Image classification data set "dataset" (queirozPedro/Classificacao-de-Celulas-Medula-Ossea on GitHub). Class labels (7): BLA 0001 1000, EOS 0001 1000, LYT 0001 1000, MON 0001 1000, NGS 0001 1000, NIF 0001 1000, PMO 0001 1000.

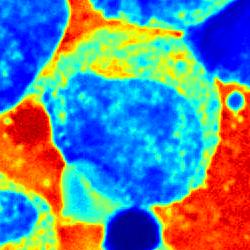
Label: MON 0001 1000

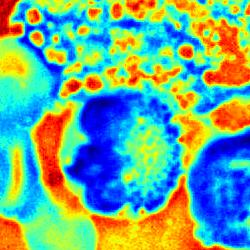
Label: EOS 0001 1000

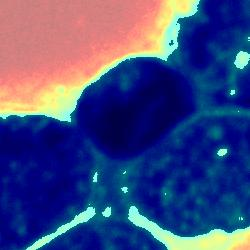
Label: NIF 0001 1000

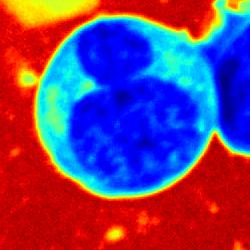
Label: BLA 0001 1000

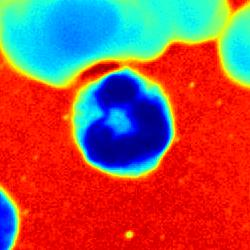
Label: NGS 0001 1000

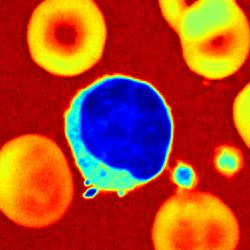
Label: LYT 0001 1000
